Run: headless pygame with SDL's dummy video driver; simulated clock (each Clock.tick advances the game by its frame time, no real sleeping); random seed 0; keys injected as events and as key.get_pressed() state; no mouse input.
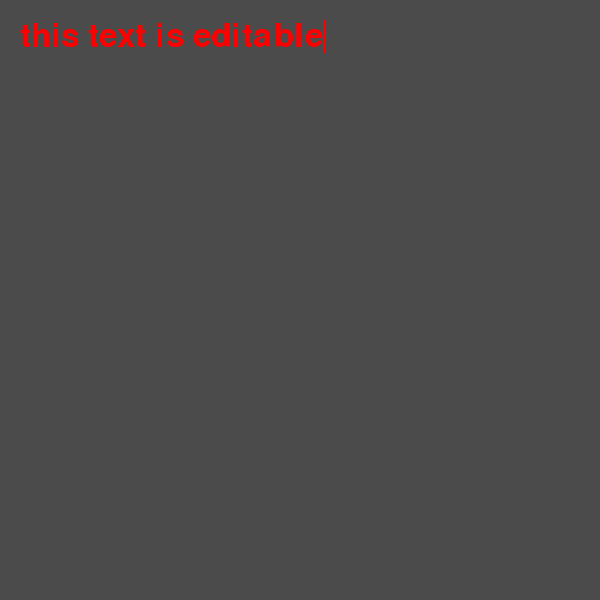
Frame 1 of 4 · flips 1–60 · no input
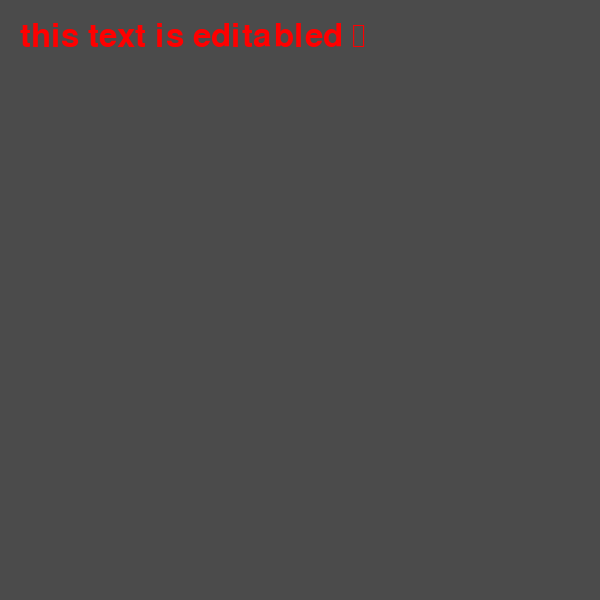
Frame 2 of 4 · flips 61–180 · tapped SPACE, RETURN · held RIGHT (→), D
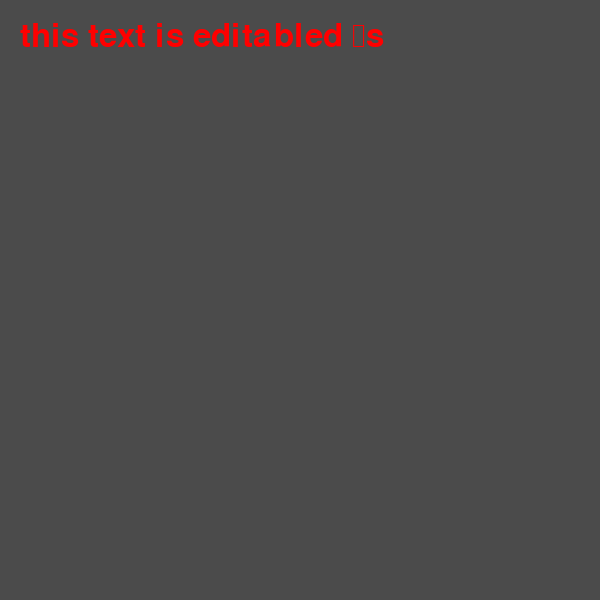
Frame 3 of 4 · flips 181–300 · held DOWN (↓), S
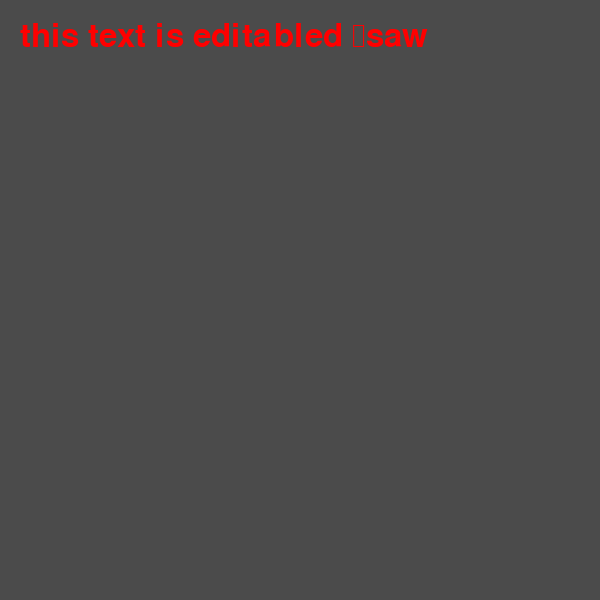
Frame 4 of 4 · flips 301–420 · held LEFT (←), A, UP (↑), W

The pygame program that drew these frames:

import pygame
from time import time
from pygame.rect import *
from pygame.locals import *

pygame.init()
# data
RED = (255, 0, 0)
BLUE= (0,0,255)
w, h = 600, 600
main_color = [75, 75, 75]
running = True
# Text edit
text = 'this text is editable'
font = pygame.font.SysFont(None, 48)
img = font.render(text, True, RED)
rect = img.get_rect()
rect.topleft = (20, 20)
cursor = Rect(rect.topright, (3, rect.height))


win = pygame.display.set_mode((w, h))
pygame.display.set_caption("Elnur's game!")

while running:
    # Keys work
    for event in pygame.event.get():
        print(event)
        if event.type == QUIT:
            running = False
        elif event.type == KEYDOWN:
            if event.key == K_ESCAPE:
                running = False
            elif event.key == K_BACKSPACE:
                if len(text) > 0:
                    text = text[:-1]
            elif event.key== K_LCTRL:
                text=' '
            else:
                text += event.unicode
            img = font.render(text, True, RED)
            rect.size = img.get_size()
            cursor.topleft = rect.topright


    win.fill(main_color)

    win.blit(img, rect)
    if time() % 1 > 0.5:
        pygame.draw.rect(win, RED, cursor)

    pygame.display.update()

pygame.quit()
